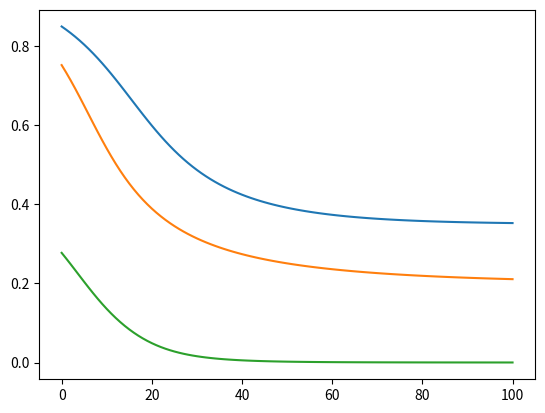

Reproduce this figure in Python.
import math, random as rd
import matplotlib.pyplot as plt

class Neuron:
    def __init__(self, size):
        self.weights = [rd.random() for _ in range(size)]
        self.b = rd.random()

    def set_out(self,inp):
        s = sum([i*w for i,w in zip(inp,self.weights)])+self.b
        self.inp = inp
        self.out = 1/(1+math.exp(-s))
        return self.out

    def set_diff(self,d):
        self.diff = d*self.out*(1-self.out)

    def update(self,eta):
        self.weights = [w - eta*self.diff*i for w,i in zip(self.weights,self.inp)]

# fully connected multilayer feed forward network
class FeedForwardNN:
    def __init__(self, target, inputs, eta):
        self.eta = eta
        self.inputs = inputs
        self.layers = []
        self.target = target
        self.out = []

    def add_layer(self,layer):
        self.layers.append(layer)

    def predict(self):
        inp = self.inputs
        for layer in self.layers:
            out = []
            for n in layer:
                out.append(n.set_out(inp))
            inp = out
        self.out = inp
        return self.out

    def error(self):
        return 0.5*sum([math.pow((t-o),2) for t,o in zip(self.target, self.out)])

    def update(self):
        for layer in self.layers:
            for n in layer:
                n.update(self.eta)

    def inspect(self):
        print(self.inputs)
        for layer in self.layers:
            print([n.weights for n in layer])
        print(self.out)
        print(self.target)

    def train(self):
        # cache the error from previous layer
        d_layer = [[-(t-o) for t,o in zip(self.target, self.out)]] # cache the error from previous layer
        for layer in reversed(self.layers):
            for i,n in enumerate(layer):
                d = sum([dn[i] for dn in d_layer]) # add up all contributions to n from layer above
                n.set_diff(d) # update n's gradient
            d_layer = [[n.diff*w for w in n.weights] for n in layer] # backpropagate for next layer

ffnn = FeedForwardNN(target = [0.35, 0.2], inputs = [0.05, 0.1], eta = 0.5)

ffnn.add_layer([Neuron(2),Neuron(2),Neuron(2)]) # hidden 1
ffnn.add_layer([Neuron(3),Neuron(3),Neuron(3)]) # hidden 2
ffnn.add_layer([Neuron(3),Neuron(3)])            # output

ffnn.predict()

result = {"error": [ffnn.error()], "out0": [ffnn.out[0]], "out1": [ffnn.out[1]]}



for i in range(100):
    ffnn.train()
    ffnn.update()
    ffnn.predict()
    result["error"].append(ffnn.error())
    result["out0"].append(ffnn.out[0])
    result["out1"].append(ffnn.out[1])

plt.plot(result["out0"])
plt.plot(result["out1"])
plt.plot(result["error"])
plt.show()


# print("o1: %s" % out_o1)
# print("o2: %s" % out_o2)
# print("error: %s" % e_total)
